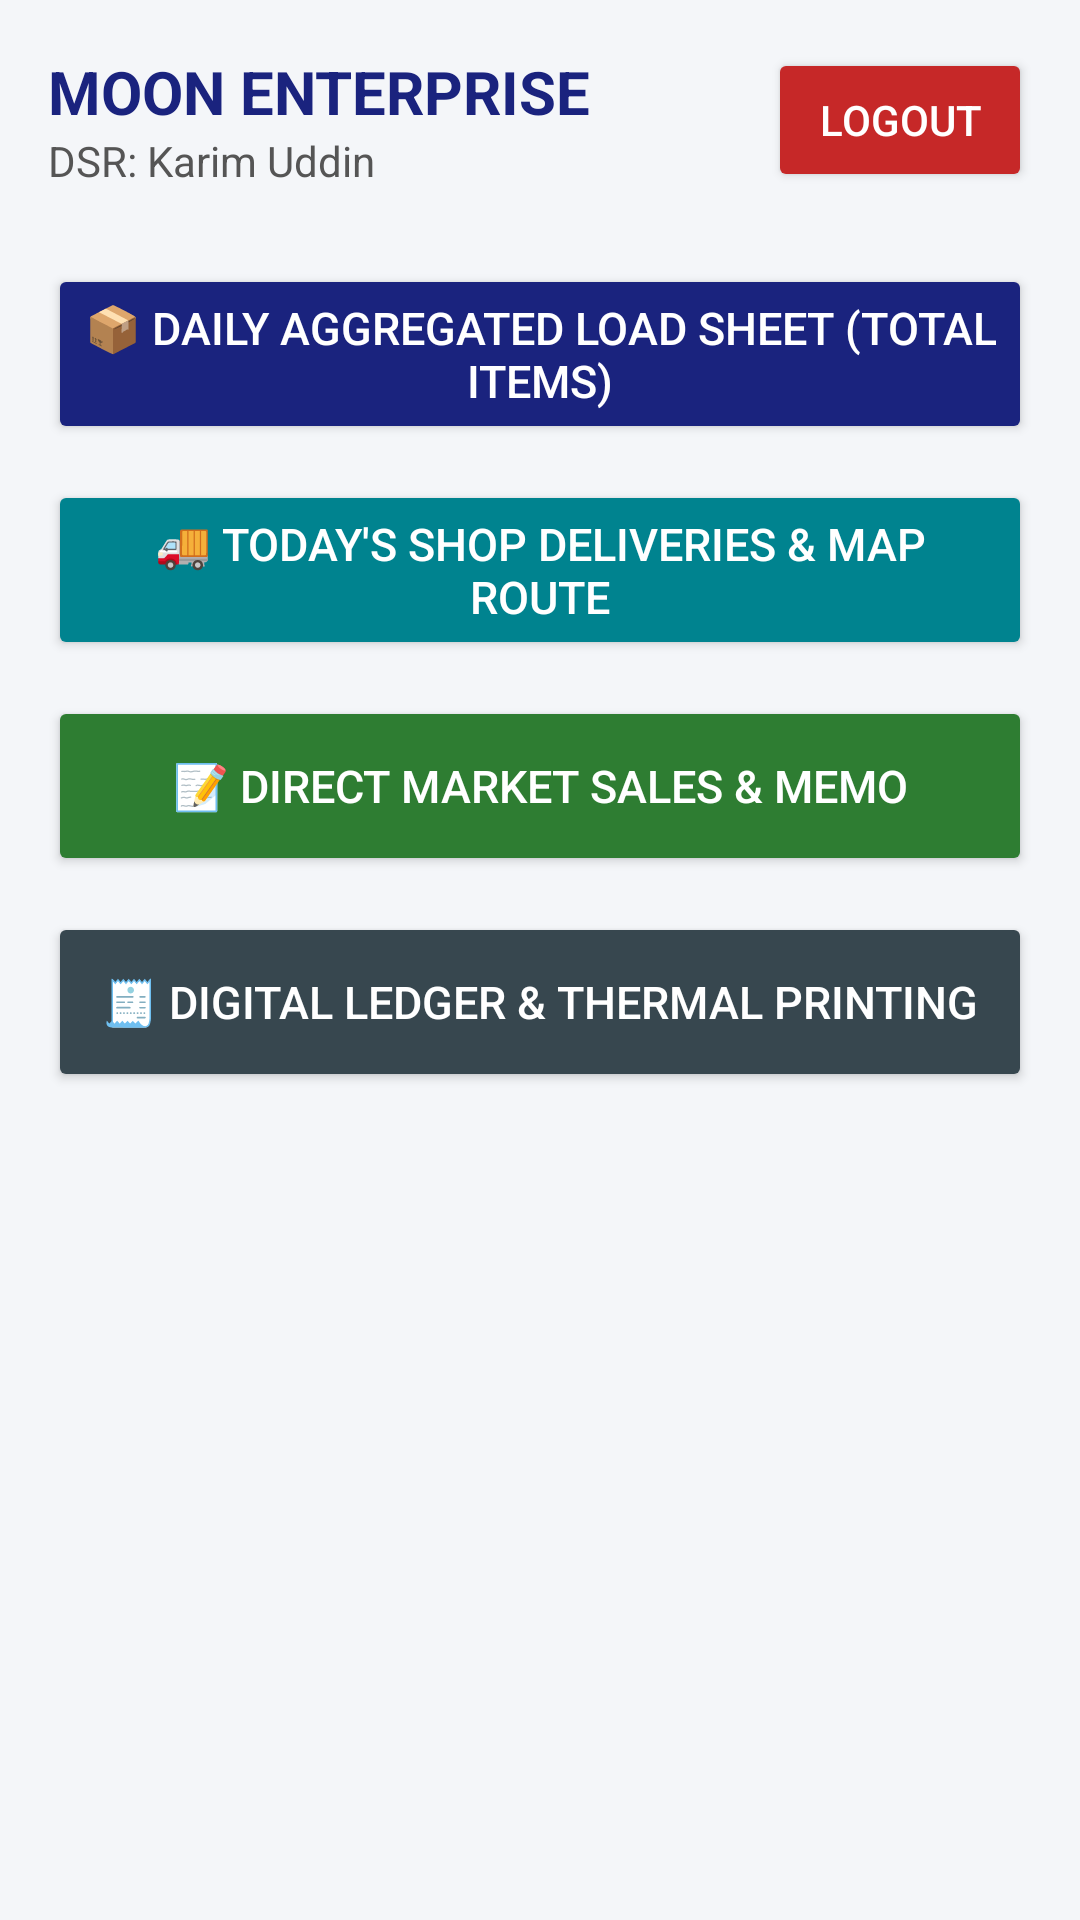

Layout XML and referenced resources for this Android screen:
<!-- AndroidManifest.xml: application theme Theme.AppCompat.Light.NoActionBar -->
<!-- res/layout/activity_dsr_dashboard.xml -->
<?xml version="1.0" encoding="utf-8"?>
<LinearLayout xmlns:android="http://schemas.android.com/apk/res/android"
    android:layout_width="match_parent"
    android:layout_height="match_parent"
    android:background="#F4F6F9"
    android:orientation="vertical"
    android:padding="16dp">

    
    <LinearLayout
        android:layout_width="match_parent"
        android:layout_height="wrap_content"
        android:gravity="center_vertical"
        android:orientation="horizontal">

        <LinearLayout
            android:layout_width="0dp"
            android:layout_height="wrap_content"
            android:layout_weight="1"
            android:orientation="vertical">

            <TextView
                android:layout_width="wrap_content"
                android:layout_height="wrap_content"
                android:text="MOON ENTERPRISE"
                android:textColor="#1A237E"
                android:textSize="20sp"
                android:textStyle="bold" />

            <TextView
                android:id="@+id/tvDsrInfo"
                android:layout_width="wrap_content"
                android:layout_height="wrap_content"
                android:text="DSR: Karim Uddin"
                android:textColor="#555555"
                android:textSize="14sp" />
        </LinearLayout>

        <Button
            android:id="@+id/btnLogout"
            android:layout_width="wrap_content"
            android:layout_height="wrap_content"
            android:backgroundTint="#C62828"
            android:text="Logout"
            android:textColor="#FFFFFF" />
    </LinearLayout>

    
    <Button
        android:id="@+id/btnLoadSheet"
        android:layout_width="match_parent"
        android:layout_height="60dp"
        android:layout_marginTop="24dp"
        android:backgroundTint="#1A237E"
        android:text="📦 Daily Aggregated Load Sheet (Total Items)"
        android:textColor="#FFFFFF"
        android:textSize="15sp" />

    <Button
        android:id="@+id/btnDeliveryOrders"
        android:layout_width="match_parent"
        android:layout_height="60dp"
        android:layout_marginTop="12dp"
        android:backgroundTint="#00838F"
        android:text="🚚 Today's Shop Deliveries &amp; Map Route"
        android:textColor="#FFFFFF"
        android:textSize="15sp" />

    <Button
        android:id="@+id/btnDirectMemo"
        android:layout_width="match_parent"
        android:layout_height="60dp"
        android:layout_marginTop="12dp"
        android:backgroundTint="#2E7D32"
        android:text="📝 Direct Market Sales &amp; Memo"
        android:textColor="#FFFFFF"
        android:textSize="15sp" />

    <Button
        android:id="@+id/btnDigitalLedger"
        android:layout_width="match_parent"
        android:layout_height="60dp"
        android:layout_marginTop="12dp"
        android:backgroundTint="#37474F"
        android:text="🧾 Digital Ledger &amp; Thermal Printing"
        android:textColor="#FFFFFF"
        android:textSize="15sp" />

</LinearLayout>
<!-- resources referenced by this layout -->
<resources>

</resources>
